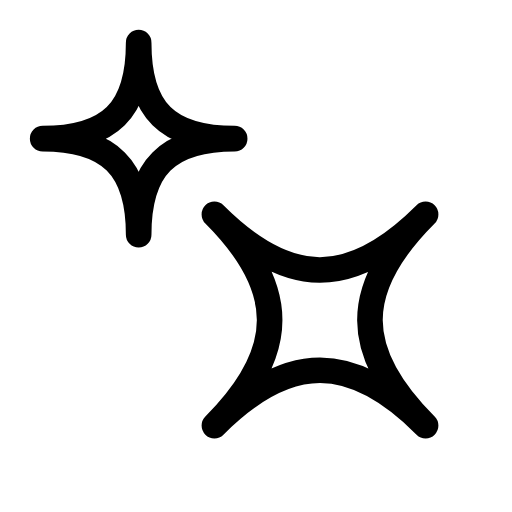
t = 0.00 s
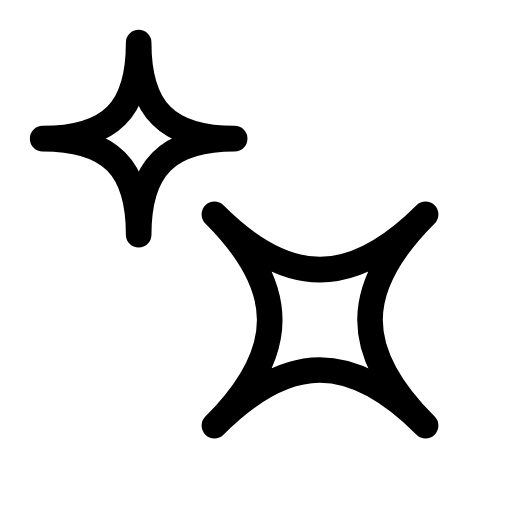
t = 0.50 s
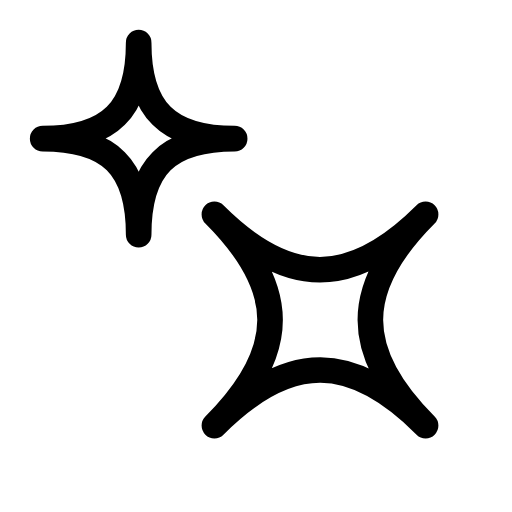
t = 1.00 s
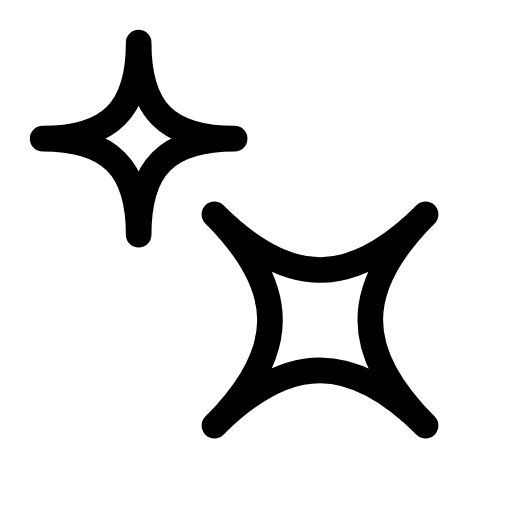
t = 1.50 s

The animated SVG that drew these frames (rendered in a browser with its animation timeline set to each time). Animation: 2 SMIL elements (animateTransform=2); one cycle of 2.00 s, repeats indefinitely.

<svg xmlns="http://www.w3.org/2000/svg" viewBox="0 0 24 24">
  <!-- Large sparkle - starts at 45 degrees -->
  <g transform="translate(15, 15)">
    <path d="M-7 0C-2.1253 0 0 -2.051 0 -7C0 -2.051 2.1104 0 7 0C2.1104 0 0 2.1104 0 7C0 2.1104 -2.1253 0 -7 0Z" 
          stroke="#000000" 
          stroke-width="1.2" 
          stroke-linejoin="round"
          fill="none">
      <animateTransform
        attributeName="transform"
        type="rotate"
        from="45"
        to="405"
        dur="2s"
        repeatCount="indefinite"/>
    </path>
  </g>

  <!-- Small sparkle - starts at 0 degrees -->
  <g transform="translate(6.5, 6.5)">
    <path d="M-4.5 0C-1.36624 0 0 -1.31847 0 -4.5C0 -1.31847 1.35669 0 4.5 0C1.35669 0 0 1.35669 0 4.5C0 1.35669 -1.36624 0 -4.5 0Z"
          stroke="#000000" 
          stroke-width="1.2" 
          stroke-linejoin="round"
          fill="none">
      <animateTransform
        attributeName="transform"
        type="rotate"
        from="0"
        to="-360"
        dur="2s"
        repeatCount="indefinite"/>
    </path>
  </g>
</svg>
